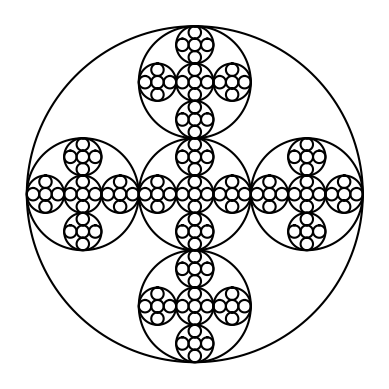

Source code (Python):
# [redacted]
# [redacted]
# [redacted]
#DATE LAST MODIFICATION 2/13/2019

import numpy as np
import matplotlib.pyplot as plt
import math 

def circle(center,rad):                 #Method to create a circle
    n = int(3*rad*math.pi)
    t = np.linspace(0,6.3,n)
    x = center[0]+rad*np.sin(t)
    y = center[1]+rad*np.cos(t)
    return x,y

def draw_circles(ax,n,center,radius):
    if n>0:
        center1 = [center[0]-(2/3)*radius,center[1]] #Defines the first center in x and y coordinates
        a,b = circle(center1,radius/(3))            #c and d will be defined as the two coordinates to create circle with first center defined
        ax.plot(a,b,color='k')
        draw_circles(ax,n-1,center1,radius/3)
        
        center2 = center                            #Second center will always share same center 
        c,d = circle(center2,radius/(3))            #c and d will be defined as the two coordinates to create circle with second center defined
        ax.plot(c,d,color='k')
        draw_circles(ax,n-1,center2,radius/3)
        
        center3 = [center[0]+(2/3)*radius,center[1]] #Third center will always share same center
        e,f = circle(center3,radius/(3))            #e and f will be defined as the two coordinates to create circle with third center defined
        ax.plot(e,f,color='k')
        draw_circles(ax,n-1,center3,radius/3)
        
        center4 = [center[0],center[1]+(2/3)*radius] #Fourth center will always share same center
        g,h = circle(center4,radius/(3))            #g and h will be defined as the two coordinates to create circle with fourth center defined
        ax.plot(g,h,color='k')
        draw_circles(ax,n-1,center4,radius/3)
        
        center5 = [center[0],center[1]-(2/3)*radius] #Fifth center will always share same center
        i,j = circle(center5,radius/(3))            #i and j will be defined as the two coordinates to create circle with third center defined
        ax.plot(i,j,color='k')
        draw_circles(ax,n-1,center5,radius/3)
        #center[0]=center[0]*w
        #draw_circles(ax,n-1,center,radius*w,w)
      
plt.close("all") 
fig, ax = plt.subplots() 
center = [100,0]
radius = 100
x,y = circle(center,radius)
ax.plot(x,y,color='k')
draw_circles(ax, 3, center, radius)
ax.set_aspect(1.0)
ax.axis('off')
plt.show()
fig.savefig('Recursive circles pattern.png')